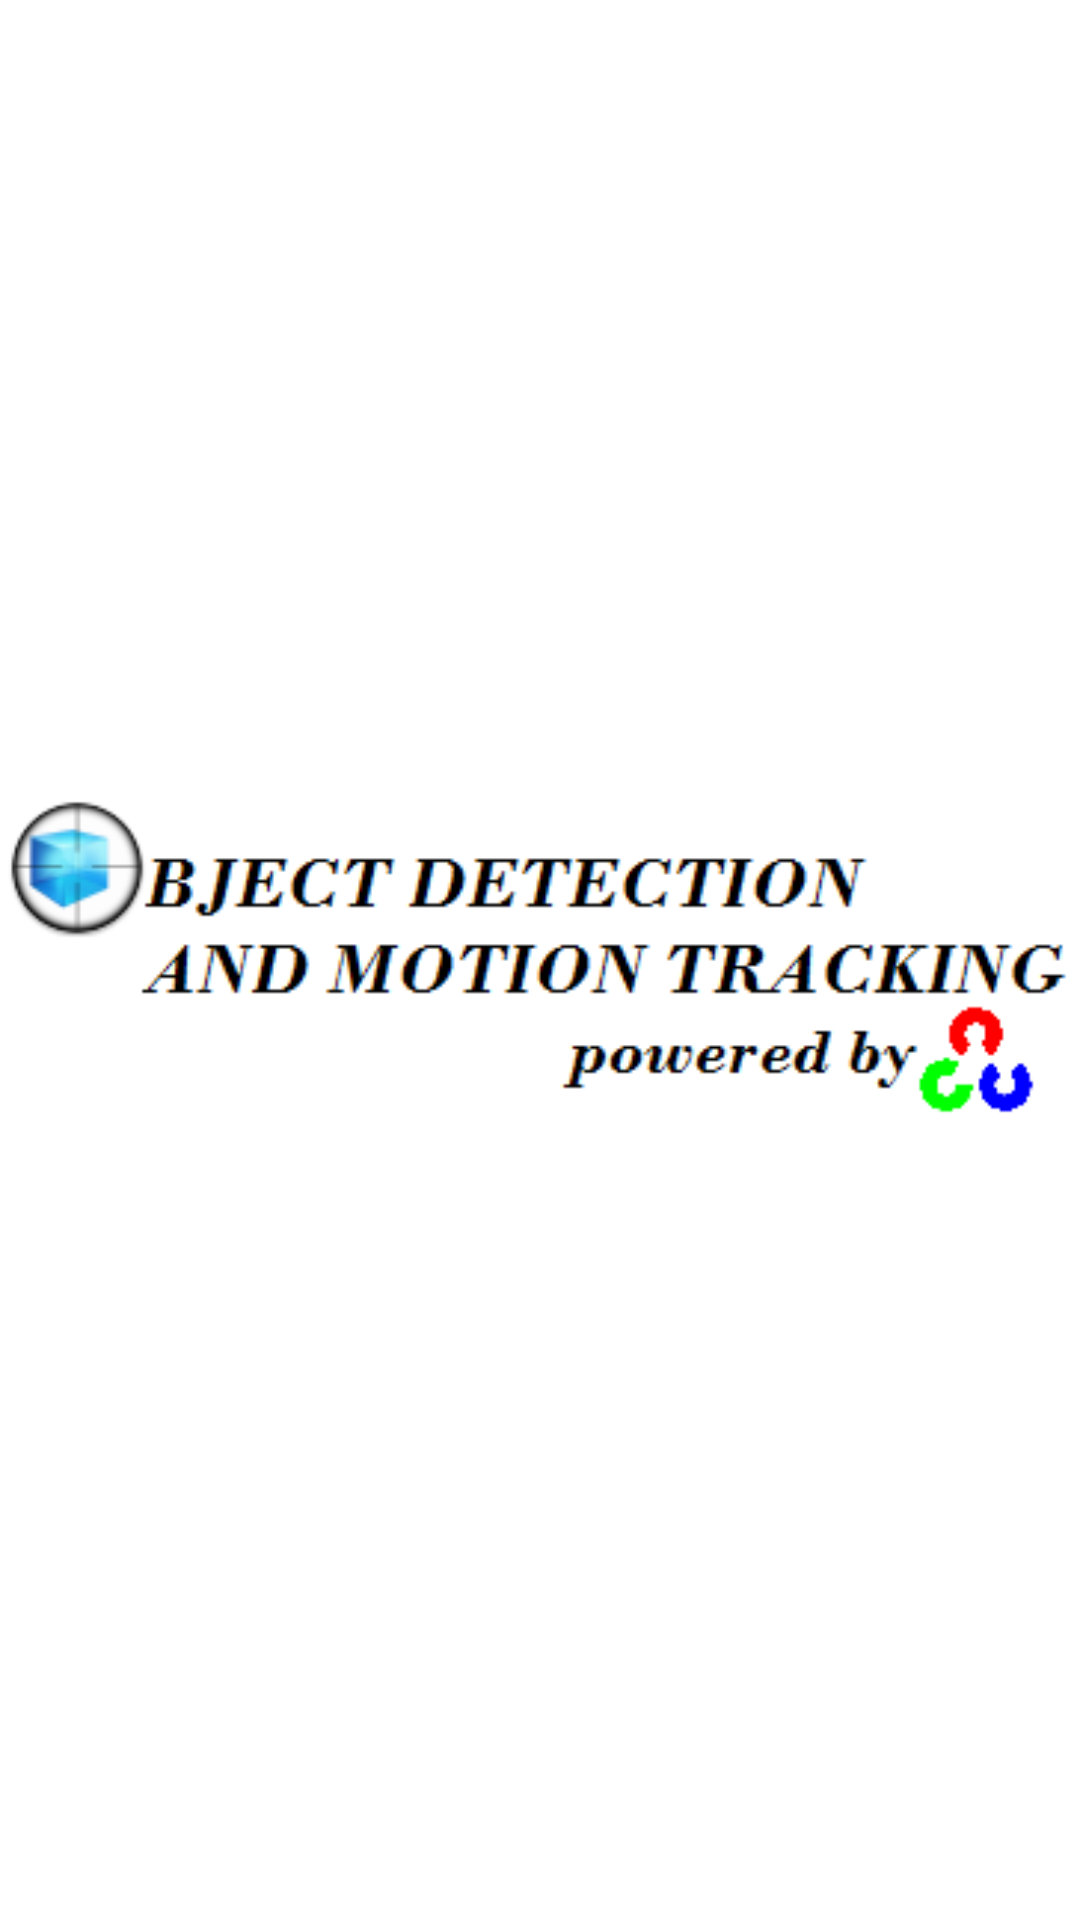

Produce the Android XML layout that renders to this screen, including the resource entries it uses.
<!-- AndroidManifest.xml: application theme AppTheme -->
<!-- res/layout/activity_splash_screen.xml -->
<?xml version="1.0" encoding="utf-8"?>
<RelativeLayout
    xmlns:android="http://schemas.android.com/apk/res/android"
    android:layout_width="match_parent"
    android:layout_height="match_parent"
    android:background="#ffffffff">

    <ImageView
        android:layout_width="wrap_content"
        android:layout_height="wrap_content"
        android:id="@+id/imageView"
        android:src="@drawable/splash"
        android:layout_centerVertical="true"
        android:layout_centerHorizontal="true" />

</RelativeLayout>
<!-- resources referenced by this layout -->
<resources>
  <!-- drawable splash: png bitmap (drawable, 8663 bytes) -->
  <style name="AppTheme" parent="Theme.AppCompat.Light.DarkActionBar">
          
      </style>
</resources>
